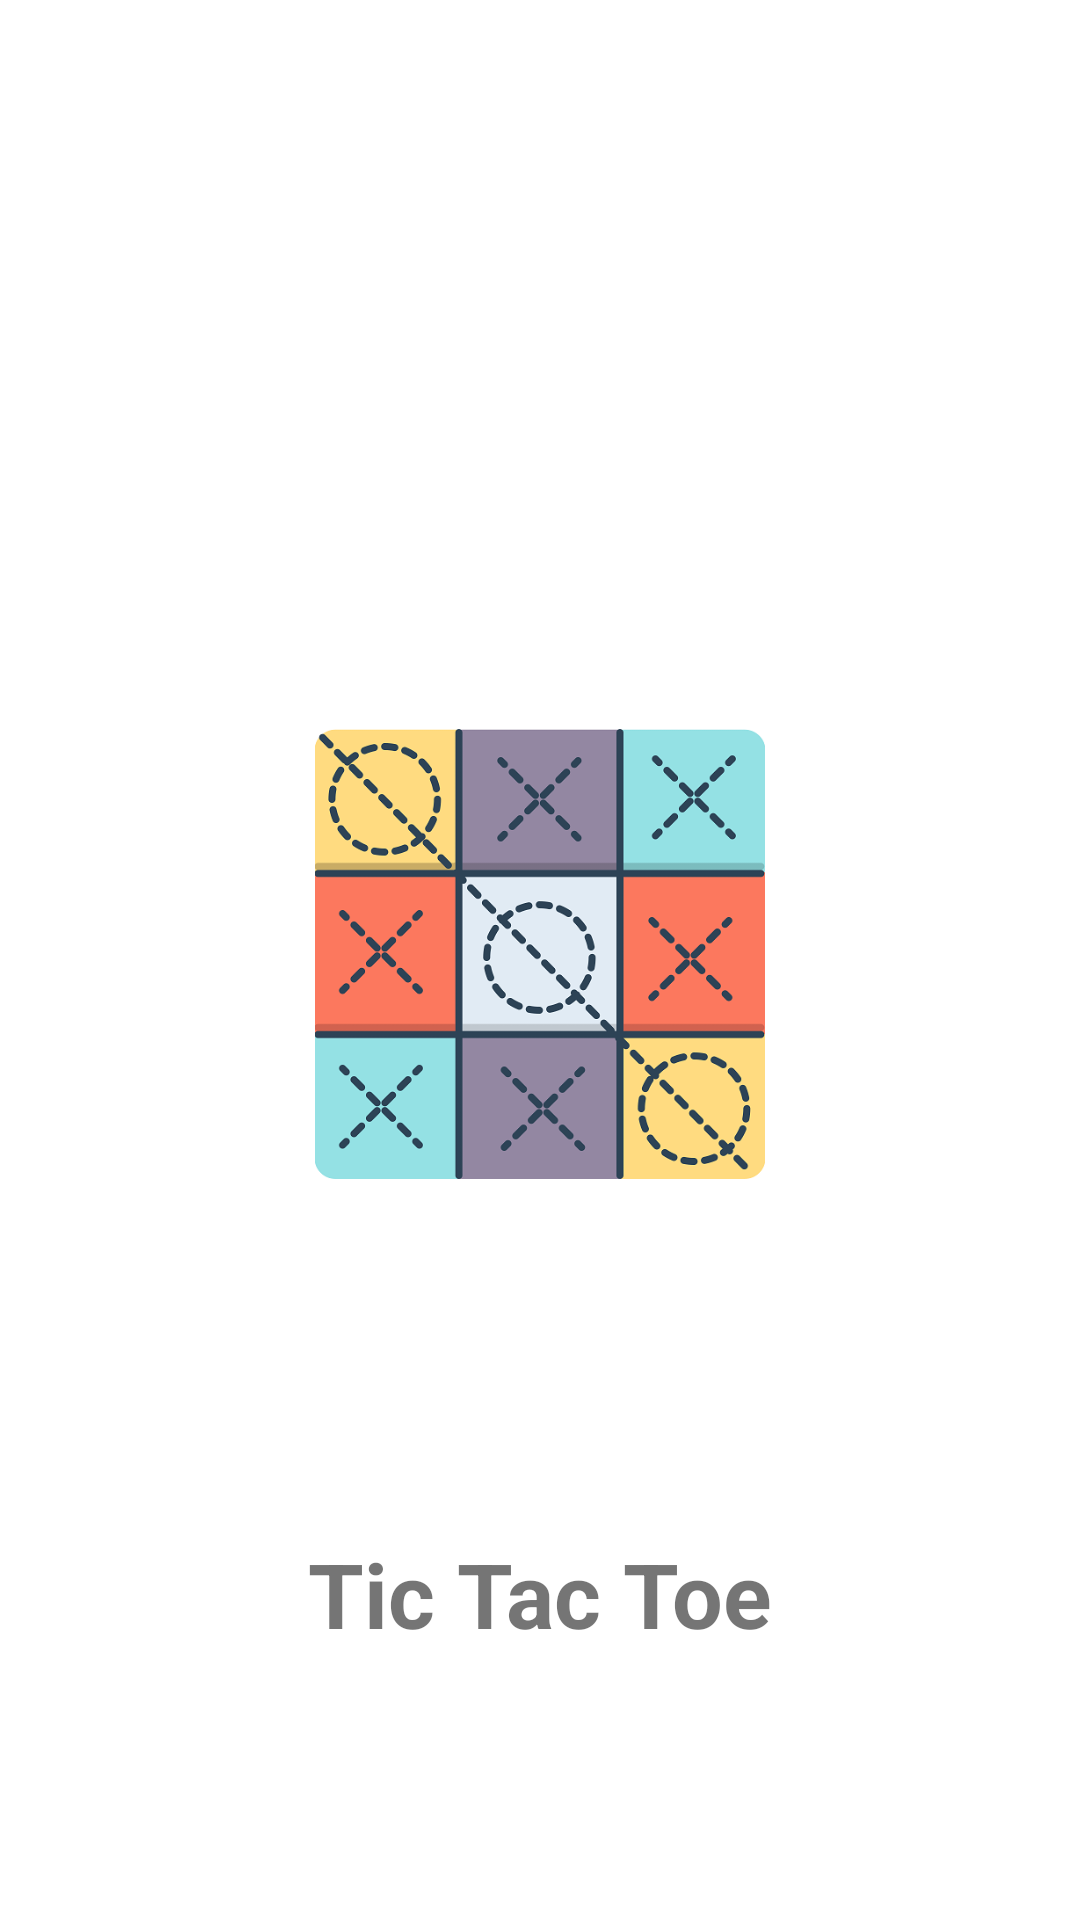

This screen was rendered from an Android layout file. Write that file and the resources it references.
<!-- AndroidManifest.xml: application theme Theme.TicTacToe0 -->
<!-- res/layout/activity_tic_start.xml -->
<?xml version="1.0" encoding="utf-8"?>
<androidx.constraintlayout.widget.ConstraintLayout xmlns:android="http://schemas.android.com/apk/res/android"
    xmlns:app="http://schemas.android.com/apk/res-auto"
    xmlns:tools="http://schemas.android.com/tools"

    android:layout_width="match_parent"
    android:layout_height="match_parent"
    tools:context=".Controller.TicStart">

    <ImageView
        android:id="@+id/activity_tic_start_icon"
        android:layout_width="150dp"
        android:layout_height="150dp"
        android:layout_marginBottom="4dp"
        app:srcCompat="@drawable/icon2"
        app:layout_constraintBottom_toBottomOf="parent"
        app:layout_constraintEnd_toEndOf="parent"
        app:layout_constraintStart_toStartOf="parent"
        app:layout_constraintTop_toTopOf="parent"
        />
    
    <TextView
        android:id="@+id/activity_tic_start_hello_txt"
        android:layout_width="222dp"
        android:layout_height="37dp"
        android:layout_marginTop="40dp"
        android:textSize="30sp"
        android:textStyle="bold"
        android:text="Tic Tac Toe"
        android:gravity="center_horizontal"
        app:layout_constraintBottom_toBottomOf="parent"
        app:layout_constraintEnd_toEndOf="parent"
        app:layout_constraintStart_toStartOf="parent"
        app:layout_constraintTop_toBottomOf="@id/activity_tic_start_icon"
        app:layout_constraintHorizontal_bias="0.498"
        app:layout_constraintVertical_bias="0.458"
        />

</androidx.constraintlayout.widget.ConstraintLayout>
<!-- resources referenced by this layout -->
<resources>
  <!-- drawable icon2: png bitmap (drawable, 69278 bytes) -->
  <style name="Theme.TicTacToe0" parent="Theme.MaterialComponents.DayNight.DarkActionBar">
          
          <item name="colorPrimary">@color/purple_500</item>
          <item name="colorPrimaryVariant">@color/purple_700</item>
          <item name="colorOnPrimary">@color/white</item>
          
          <item name="colorSecondary">@color/teal_200</item>
          <item name="colorSecondaryVariant">@color/teal_700</item>
          <item name="colorOnSecondary">@color/black</item>
          
          <item name="android:statusBarColor" tools:targetApi="l">?attr/colorPrimaryVariant</item>
          
      </style>
  <color name="purple_500">#ffc862</color>
  <color name="purple_700">#ffb327</color>
  <color name="white">#FFFFFFFF</color>
  <color name="teal_200">#FF03DAC5</color>
  <color name="teal_700">#FF018786</color>
  <color name="black">#FF000000</color>
</resources>
